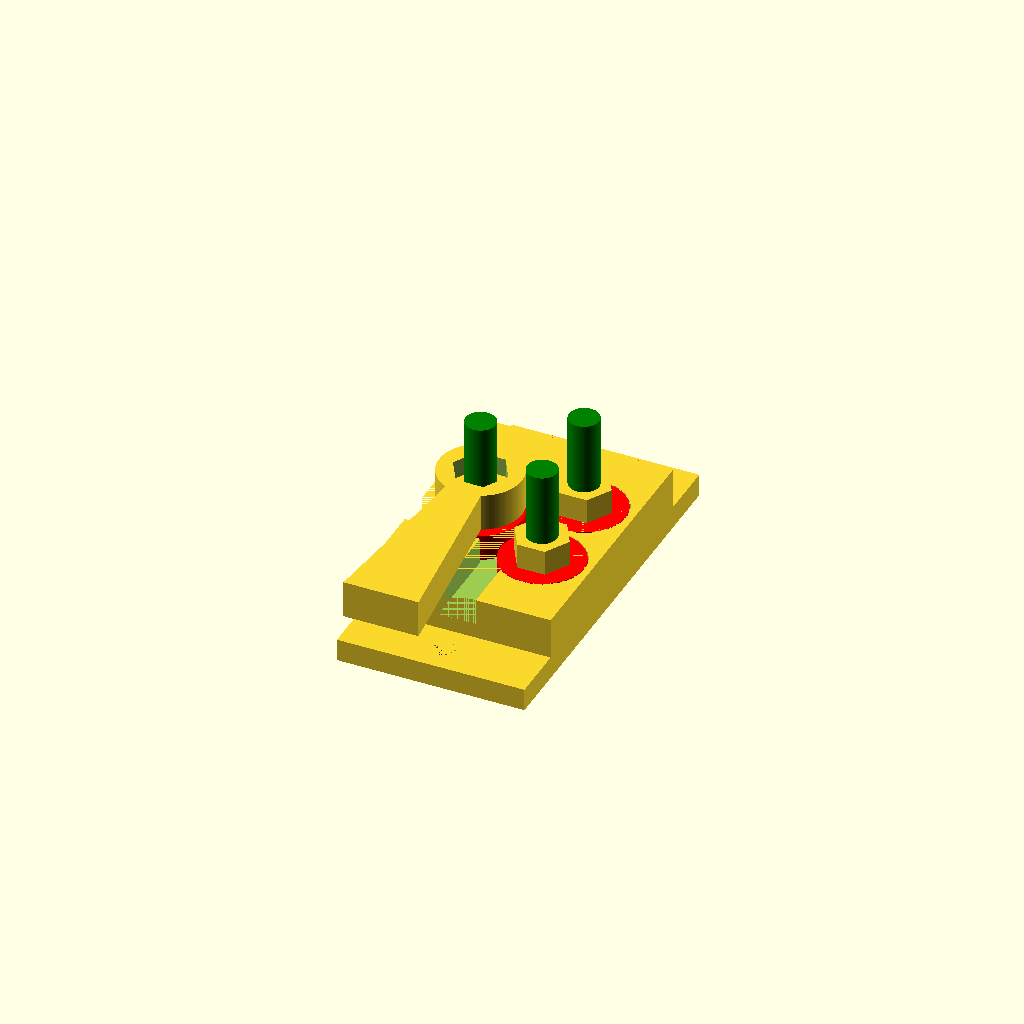
Cell 1: the model at its default parameters.
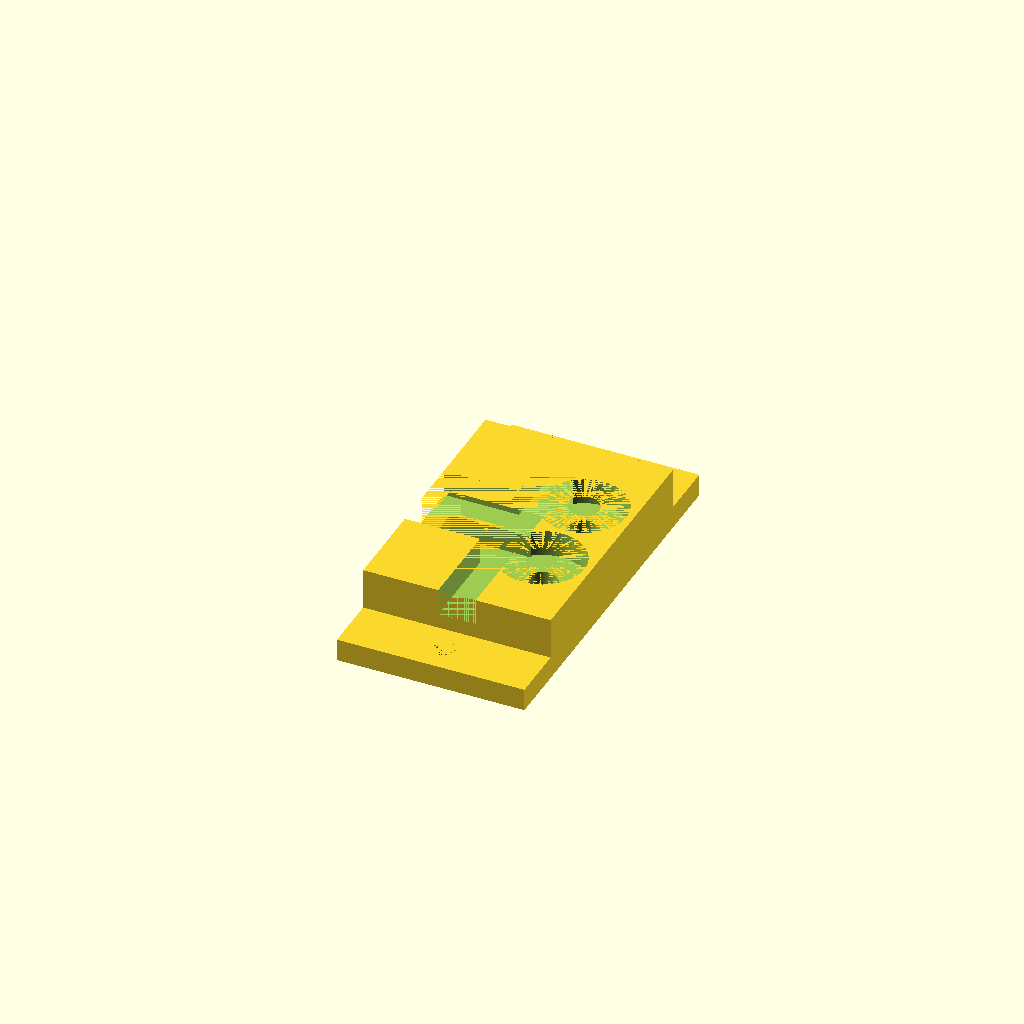
Cell 2 — partSelect set to 2, the other parameters unchanged.
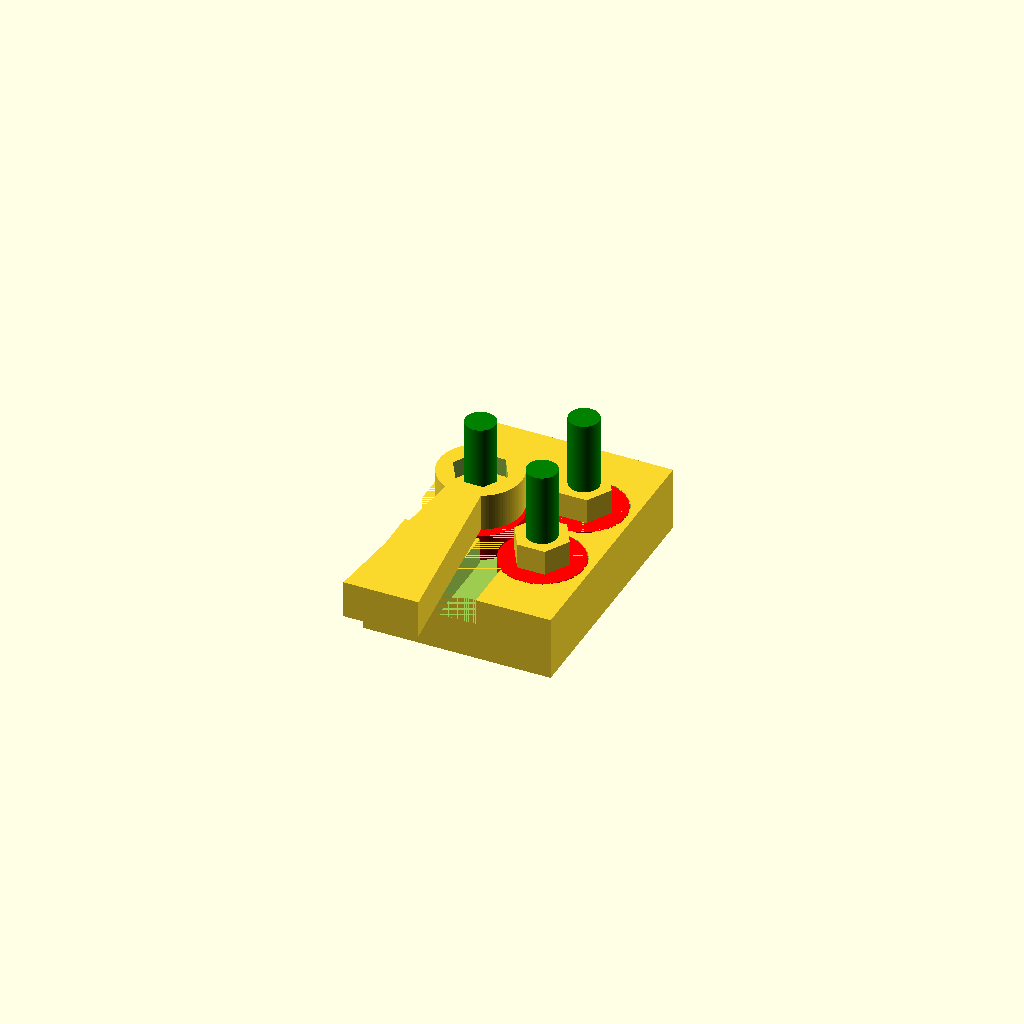
Cell 3: mountTab = 0 (everything else at default).
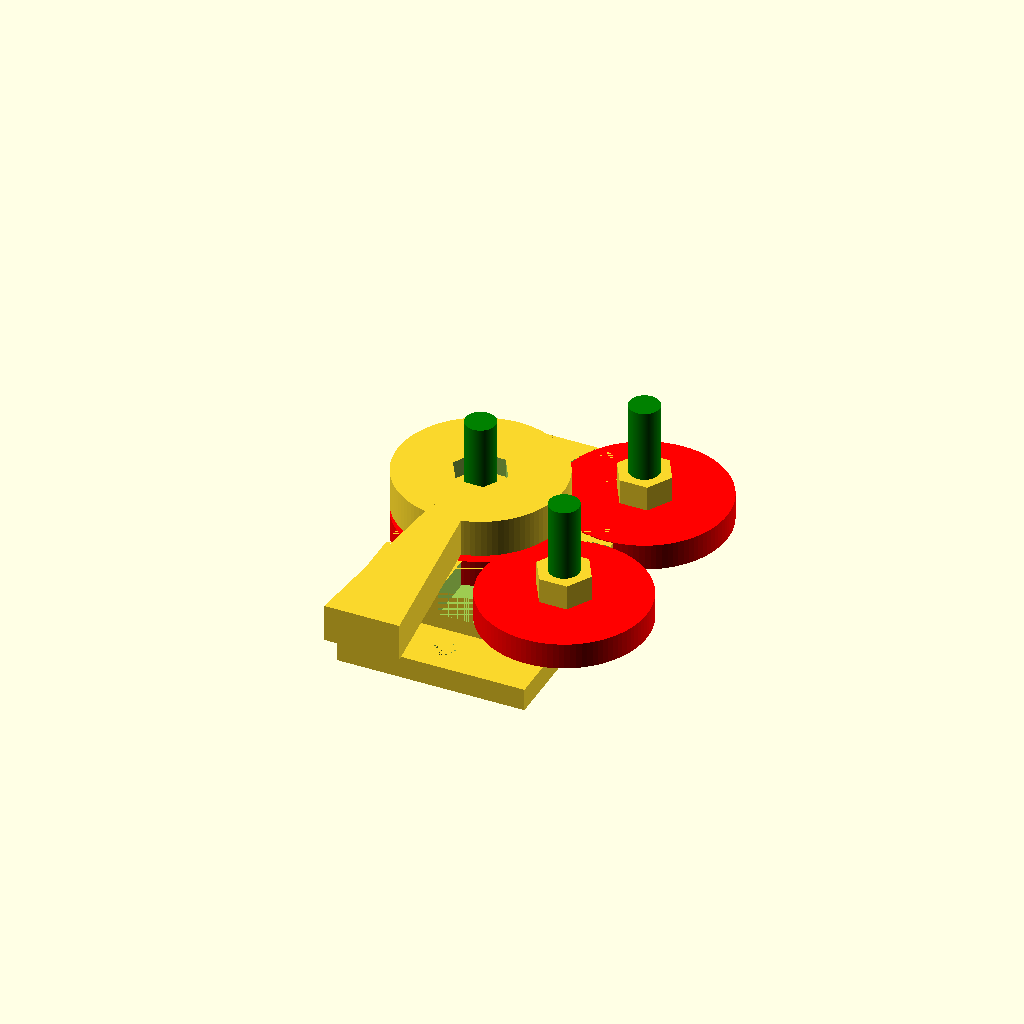
Cell 4: bearingOD = 44 (everything else at default).
One fixed orthographic camera (rotation 55°, 0°, 25°; colour scheme Cornfield) for every cell.
OpenSCAD source file scadFiles/1891528/2956056.scad:
/***********************************************************************

Name ......... : filamentStraightener.scad

Description....: Filament Straightener

Author ....... : Garrett Melenka

Version ...... : V1.0 2016/11/13

Licence ...... : GPL

***********************************************************************/





partSelect = 1; //[1:Filament Straightener Assembly, 2:Filament Straightener Body, 3:Handle,  4:Bearing, 5:Bolt, 6:Nut]

//**********************************************************************

//Bearing Dimensions

//**********************************************************************

//Outer diameter of bearing

bearingOD = 22;

//Add tolerance to bearing OD to oversize bearing mating holes

bearingODTolearnace = 0.5;

//Inner diameter of bearing

bearingID = 8.0;

//Thickness of bearing

bearingThickness = 7.0;



//**********************************************************************

//Nut Dimensions

//**********************************************************************

//Measured thickness of nuts

nutThickness = 6.731;

//Width of nuts- measured corner to corner

nutWidth = 14.75;



//**********************************************************************

//Bolt Dimensions

//**********************************************************************

//Thickness of Bolt Head

boltHeadThickness = 5.08;

//Tolerance of bolt head

boltHeadTolerance = 0.1;

//Length of Bolt

boltLength = 38.1;

//If Hex bolt- corner to corner distance of hex. If Cap Head- diameter of bolt head

boltHeadWidth = 14.75;

//Diameter of bolt

boltDiameter = 7.9375;

//Add tolerance to bolt diameter to oversize slightly

boltDiameterTolerance = 0.1;

boltType = 1; //[1: Hex Bolt, 2:Cap Head]



//**********************************************************************

//Handle Dimensions

//**********************************************************************



//Thickness of Handle

handleThickness = 10;

//Maximum Width of Handle;

handleMaxWidth = 20;

//Length of Handle

handleLength = 50;

//Taper Angle of handle

handleTaper = 85;



handleMinWidth = handleLength / tan(handleTaper);



//**********************************************************************

//Filament Straightener Body Dimensions

//**********************************************************************



//Width of filament guide slot

filamentGuideWidth = 10;

//Width of body

bodyWidth = 50;

//Length of Body

bodyLength = 70;

//Filament guide slot should be same length as body

filamentGuideLength = bodyLength;

//Total height of body

bodyHeight = 17.0;



//Mount tab option

mountTab = 1; //[0:No Mounting Tabs, 1:Mounting Tabs]

//Width of Mounting Tabs

tabWidth = 15;

//Thickness of Mounting Tabs

tabThickness = 6.0;

//Diameter of mounting screw for mounting tabs

tabScrewDiameter = 6.0;

//Length of slot for movable bearing

boltSlotLength = 25;

//Length of bearing guide slot

bearingGuideLength = 30;





module Bearing()

{

    difference(){

    cylinder(r = bearingOD*0.5, h = bearingThickness, center = true, $fn = 100);

    

    cylinder(r = bearingID*0.5, h = bearingThickness, center = true, $fn = 100);

    }

    

}



module Nut()

{

    difference(){

    cylinder(r = nutWidth*0.5, h = nutThickness, center = true, $fn = 6);

    

    cylinder(r = boltDiameter*0.5, h = nutThickness, center = true, $fn = 100);

    }

    

}



module Bolt()

{

    union(){

    if (boltType == 1){

    cylinder(r=boltHeadWidth*0.5, h = boltHeadThickness+boltHeadTolerance , center = true, $fn = 6);

    }

    

    if (boltType == 2){

    cylinder(r=boltHeadWidth*0.5, h = boltHeadThickness+boltHeadTolerance , center = true, $fn = 100);

    }

    

    translate([0,0,boltLength*0.5+boltHeadThickness*0.5]){

    cylinder(r=boltDiameter*0.5+boltDiameterTolerance*0.5, h = boltLength, center = true, $fn = 100);

    }

    }  

}



module Handle()

{

    

    difference()

    {

    union(){

    cylinder(r=bearingOD*0.5, h = handleThickness, center = true, $fn = 100);

    

        

    translate([0,-bearingOD*0.5+bearingID*0.5, 0]){    

    linear_extrude(height = handleThickness, center = true)

    {

        polygon(points = [[-handleMaxWidth*0.5, -handleLength], [handleMaxWidth*0.5, -handleLength], [handleMinWidth, 0], [-handleMinWidth,0]]);

   

    }

    }

    }

    cylinder(r=nutWidth*0.5, h = handleThickness+0.1, center = true, $fn =6);

  

    }

    

    

}





module FilamentStraightenerBody()

{

   difference(){ 

   cube(size = [bodyWidth, bodyLength, bodyHeight], center = true); 

       

   translate([bearingOD*0.5+1,bearingOD*0.5+1,bodyHeight*0.5-bearingThickness*0.5]){ 

   cylinder(r= bearingOD*0.5+bearingODTolearnace*0.5, h = bearingThickness, center = true, $fn=100); 

   }

   

   translate([bearingOD*0.5+1,-bearingOD*0.5-1,bodyHeight*0.5-bearingThickness*0.5]){ 

   cylinder(r= bearingOD*0.5+bearingODTolearnace*0.5, h = bearingThickness, center = true, $fn=100); 

   }

   

   translate([-bearingGuideLength*0.5,0,bodyHeight*0.5-bearingThickness*0.5]){

   cube(size = [bearingGuideLength, bearingOD+bearingODTolearnace*0.5, bearingThickness],center = true);

   }

   

   

   //Slot for filament

   translate([0,0,bodyHeight*0.5-bearingThickness*0.5]){

   cube(size = [filamentGuideWidth, filamentGuideLength, bearingThickness],center = true);

   }

   

      

   //add bolt holes

   translate([bearingOD*0.5+1,bearingOD*0.5+1,-bodyHeight*0.5+boltHeadThickness*0.5]){

   Bolt();

   }

   

   translate([bearingOD*0.5+1,-bearingOD*0.5-1,-bodyHeight*0.5+boltHeadThickness*0.5]){

   Bolt();

   }

   //add movable bolt slot

   translate([-boltSlotLength *0.5+5, 0, 0]){

   cube(size = [boltSlotLength ,boltDiameter, bodyHeight], center = true);

   }

   

   translate([-boltSlotLength *0.5+5, 0, -bodyHeight*0.5+boltHeadThickness*0.5]){

   cube(size = [boltSlotLength , boltHeadWidth, boltHeadThickness+boltHeadTolerance], center = true);

   }

   

   }

   

   if (mountTab == 1)

   {

       

       translate([0,bodyLength*0.5+tabWidth*0.5,-bodyHeight*0.5+tabThickness*0.5]){

           

       difference(){    

       cube(size = [bodyWidth, tabWidth, tabThickness], center = true);

           

           cylinder(r=tabScrewDiameter*0.5, h = tabThickness, center = true, $fn=100);

       } 

       }

       

       translate([0,-bodyLength*0.5-tabWidth*0.5,-bodyHeight*0.5+tabThickness*0.5]){

       

       difference(){    

       cube(size = [bodyWidth, tabWidth, tabThickness], center = true);

           

           

           

           cylinder(r=tabScrewDiameter*0.5, h = tabThickness, center = true,$fn=100);

           

       }

       }

   }

   

   

   

}





module FilamentStraightenerAssembly()

{

    FilamentStraightenerBody();

    

    translate([bearingOD*0.5+1,bearingOD*0.5+1,bodyHeight*0.5-bearingThickness*0.5])

    {    

    color("red")    

    Bearing();

    }

    

    translate([bearingOD*0.5+1,-bearingOD*0.5-1,bodyHeight*0.5-bearingThickness*0.5])

    {    

    color("red")    

    Bearing();

    }

    

    translate([-10,0,bodyHeight*0.5-bearingThickness*0.5])

    {    

    color("red")    

    Bearing();

    }

    

    translate([-10,0,-bodyHeight*0.5+boltHeadThickness*0.5])

    {

    color("green")    

    Bolt();

    }



    translate([bearingOD*0.5+1,bearingOD*0.5+1,bodyHeight*0.5+bearingThickness*0.5]){

    Nut();

    }

    

    translate([bearingOD*0.5+1,-bearingOD*0.5-1,bodyHeight*0.5+bearingThickness*0.5]){

    Nut();

    }

    

    translate([-10,0,bodyHeight*0.5+bearingThickness*0.5]){

    Nut();

    }

    translate([-10,0,bodyHeight*0.5+bearingThickness*0.5+nutThickness*0.5]){

    Handle();

    }

    

    

    translate([bearingOD*0.5+1,bearingOD*0.5+1,-bodyHeight*0.5+boltHeadThickness*0.5])

    {

    color("green")    

    Bolt();

    }

    

    translate([bearingOD*0.5+1,-bearingOD*0.5-1,-bodyHeight*0.5+boltHeadThickness*0.5])

    {

    color("green")    

    Bolt();

    }

}



if (partSelect == 1)

{

    FilamentStraightenerAssembly();

}



if (partSelect == 2)

{

    FilamentStraightenerBody();

}

if (partSelect == 3)

{

    Handle();

}

if (partSelect == 4)

{

    Bearing();   

}



if (partSelect == 5)

{

    Bolt();

}

if (partSelect == 6)

{

    Nut();

}
Customizer parameters (derived from the source; name, type, default, range or options):
partSelect: number, default 1, options 1, 2, 3, 4, 5, 6
bearingOD: number, default 22
bearingODTolearnace: number, default 0.5
bearingID: number, default 8
bearingThickness: number, default 7
nutThickness: number, default 6.731
nutWidth: number, default 14.75
boltHeadThickness: number, default 5.08
boltHeadTolerance: number, default 0.1
boltLength: number, default 38.1
boltHeadWidth: number, default 14.75
boltDiameter: number, default 7.9375
boltDiameterTolerance: number, default 0.1
boltType: number, default 1, options 1, 2
handleThickness: number, default 10
handleMaxWidth: number, default 20
handleLength: number, default 50
handleTaper: number, default 85
filamentGuideWidth: number, default 10
bodyWidth: number, default 50
bodyLength: number, default 70
bodyHeight: number, default 17
mountTab: number, default 1, options 0, 1
tabWidth: number, default 15
tabThickness: number, default 6
tabScrewDiameter: number, default 6
boltSlotLength: number, default 25
bearingGuideLength: number, default 30
